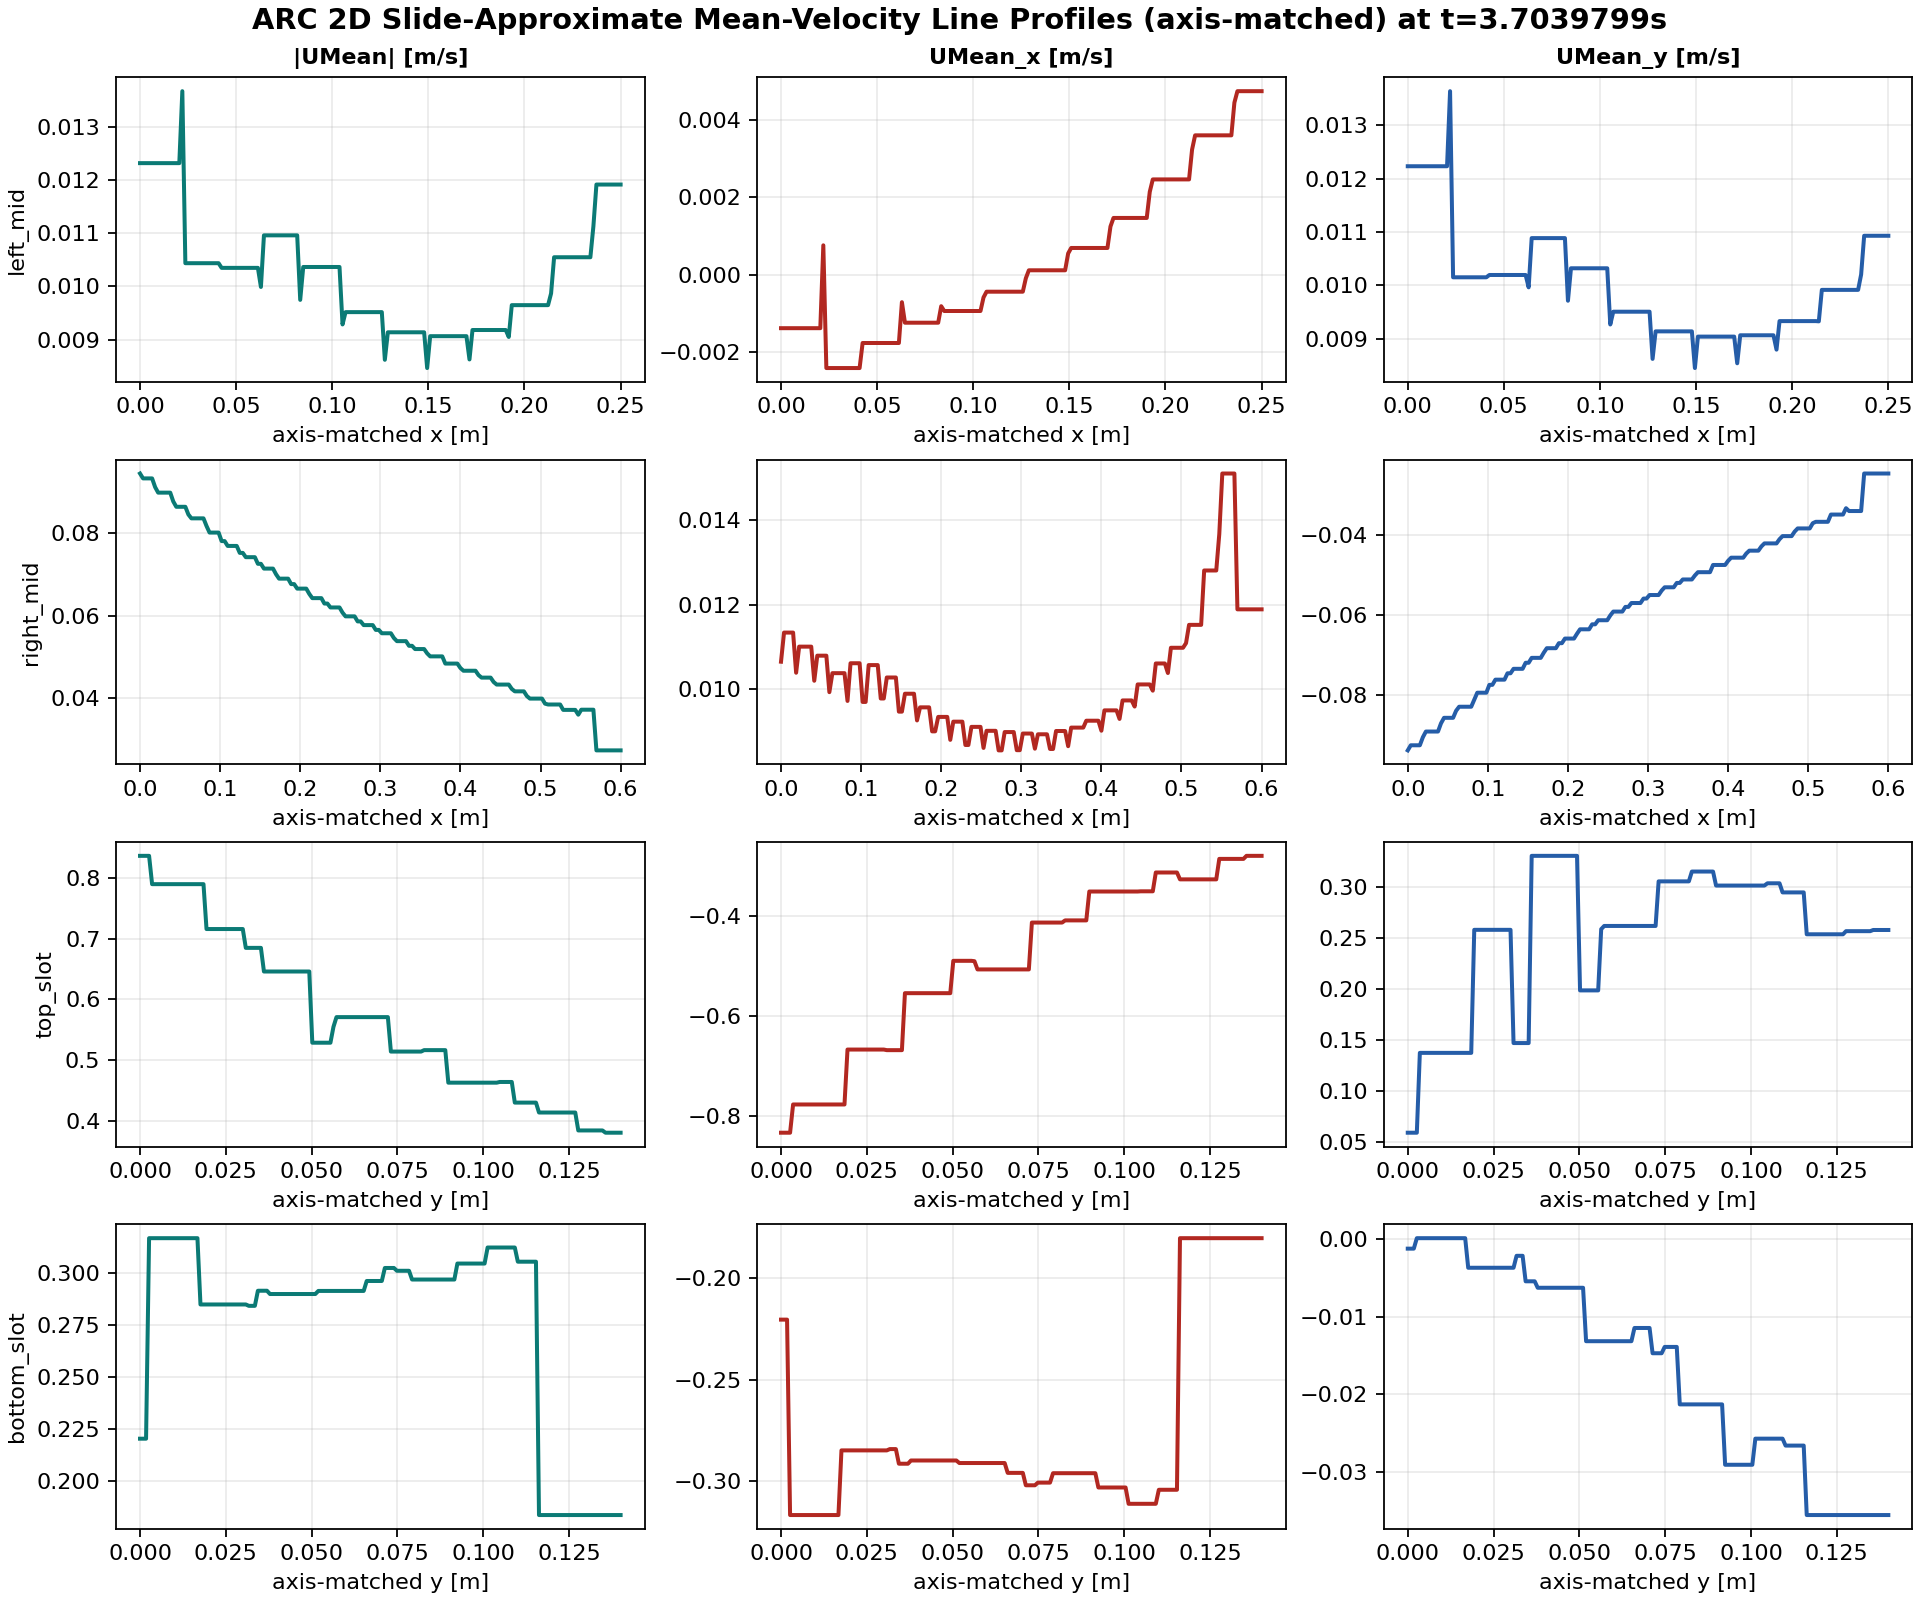

The file beside this chart, header and first rows:
line, s_m, x_m, y_m, nearest_cell_distance_m, valid, UMean_mag_m_per_s, UMean_x_m_per_s, UMean_y_m_per_s
left_mid, 0.0, -1.86, 0.0, 0.01281, True, 0.01231, -0.001386, 0.01224
left_mid, 0.001572, -1.858, 0.0, 0.01134, True, 0.01231, -0.001386, 0.01224
left_mid, 0.003145, -1.857, 0.0, 0.009905, True, 0.01231, -0.001386, 0.01224
left_mid, 0.004717, -1.855, 0.0, 0.008516, True, 0.01231, -0.001386, 0.01224
left_mid, 0.006289, -1.854, 0.0, 0.007202, True, 0.01231, -0.001386, 0.01224
left_mid, 0.007862, -1.852, 0.0, 0.006013, True, 0.01231, -0.001386, 0.01224
left_mid, 0.009434, -1.851, 0.0, 0.005039, True, 0.01231, -0.001386, 0.01224
left_mid, 0.01101, -1.849, 0.0, 0.004425, True, 0.01231, -0.001386, 0.01224
left_mid, 0.01258, -1.847, 0.0, 0.004325, True, 0.01231, -0.001386, 0.01224
left_mid, 0.01415, -1.846, 0.0, 0.004772, True, 0.01231, -0.001386, 0.01224
left_mid, 0.01572, -1.844, 0.0, 0.005638, True, 0.01231, -0.001386, 0.01224
left_mid, 0.0173, -1.843, 0.0, 0.006764, True, 0.01231, -0.001386, 0.01224
left_mid, 0.01887, -1.841, 0.0, 0.008041, True, 0.01231, -0.001386, 0.01224
left_mid, 0.02044, -1.84, 0.0, 0.009408, True, 0.01231, -0.001386, 0.01224
left_mid, 0.02201, -1.838, 0.0, 0.01003, True, 0.01366, 0.0007537, 0.01364
left_mid, 0.02358, -1.836, 0.0, 0.00895, True, 0.01043, -0.002415, 0.01015
left_mid, 0.02516, -1.835, 0.0, 0.00766, True, 0.01043, -0.002415, 0.01015
left_mid, 0.02673, -1.833, 0.0, 0.006497, True, 0.01043, -0.002415, 0.01015
left_mid, 0.0283, -1.832, 0.0, 0.00554, True, 0.01043, -0.002415, 0.01015
left_mid, 0.02987, -1.83, 0.0, 0.00491, True, 0.01043, -0.002415, 0.01015
left_mid, 0.03145, -1.829, 0.0, 0.004741, True, 0.01043, -0.002415, 0.01015
left_mid, 0.03302, -1.827, 0.0, 0.005078, True, 0.01043, -0.002415, 0.01015
left_mid, 0.03459, -1.825, 0.0, 0.005834, True, 0.01043, -0.002415, 0.01015
left_mid, 0.03616, -1.824, 0.0, 0.006873, True, 0.01043, -0.002415, 0.01015
left_mid, 0.03774, -1.822, 0.0, 0.008086, True, 0.01043, -0.002415, 0.01015
left_mid, 0.03931, -1.821, 0.0, 0.009406, True, 0.01043, -0.002415, 0.01015
left_mid, 0.04088, -1.819, 0.0, 0.01079, True, 0.01043, -0.002415, 0.01015
left_mid, 0.04245, -1.818, 0.0, 0.01042, True, 0.01035, -0.001769, 0.01019
left_mid, 0.04403, -1.816, 0.0, 0.009049, True, 0.01035, -0.001769, 0.01019
left_mid, 0.0456, -1.814, 0.0, 0.007762, True, 0.01035, -0.001769, 0.01019
left_mid, 0.04717, -1.813, 0.0, 0.006599, True, 0.01035, -0.001769, 0.01019
left_mid, 0.04874, -1.811, 0.0, 0.005639, True, 0.01035, -0.001769, 0.01019
left_mid, 0.05031, -1.81, 0.0, 0.004999, True, 0.01035, -0.001769, 0.01019
left_mid, 0.05189, -1.808, 0.0, 0.004808, True, 0.01035, -0.001769, 0.01019
left_mid, 0.05346, -1.807, 0.0, 0.005118, True, 0.01035, -0.001769, 0.01019
left_mid, 0.05503, -1.805, 0.0, 0.00585, True, 0.01035, -0.001769, 0.01019
left_mid, 0.0566, -1.803, 0.0, 0.00687, True, 0.01035, -0.001769, 0.01019
left_mid, 0.05818, -1.802, 0.0, 0.008069, True, 0.01035, -0.001769, 0.01019
left_mid, 0.05975, -1.8, 0.0, 0.009379, True, 0.01035, -0.001769, 0.01019
left_mid, 0.06132, -1.799, 0.0, 0.01076, True, 0.01035, -0.001769, 0.01019
left_mid, 0.06289, -1.797, 0.0, 0.01108, True, 0.009988, -0.0007147, 0.009963
left_mid, 0.06447, -1.796, 0.0, 0.01002, True, 0.01096, -0.001245, 0.01089
left_mid, 0.06604, -1.794, 0.0, 0.008679, True, 0.01096, -0.001245, 0.01089
left_mid, 0.06761, -1.792, 0.0, 0.007434, True, 0.01096, -0.001245, 0.01089
left_mid, 0.06918, -1.791, 0.0, 0.006336, True, 0.01096, -0.001245, 0.01089
left_mid, 0.07075, -1.789, 0.0, 0.005474, True, 0.01096, -0.001245, 0.01089
left_mid, 0.07233, -1.788, 0.0, 0.004973, True, 0.01096, -0.001245, 0.01089
left_mid, 0.0739, -1.786, 0.0, 0.004943, True, 0.01096, -0.001245, 0.01089
left_mid, 0.07547, -1.785, 0.0, 0.005394, True, 0.01096, -0.001245, 0.01089
left_mid, 0.07704, -1.783, 0.0, 0.00622, True, 0.01096, -0.001245, 0.01089
left_mid, 0.07862, -1.781, 0.0, 0.007296, True, 0.01096, -0.001245, 0.01089
left_mid, 0.08019, -1.78, 0.0, 0.008528, True, 0.01096, -0.001245, 0.01089
left_mid, 0.08176, -1.778, 0.0, 0.009856, True, 0.01096, -0.001245, 0.01089
left_mid, 0.08333, -1.777, 0.0, 0.01119, True, 0.009746, -0.0008181, 0.009711
left_mid, 0.08491, -1.775, 0.0, 0.01113, True, 0.01036, -0.0009424, 0.01032
left_mid, 0.08648, -1.774, 0.0, 0.009746, True, 0.01036, -0.0009424, 0.01032
left_mid, 0.08805, -1.772, 0.0, 0.008424, True, 0.01036, -0.0009424, 0.01032
left_mid, 0.08962, -1.77, 0.0, 0.007203, True, 0.01036, -0.0009424, 0.01032
left_mid, 0.09119, -1.769, 0.0, 0.006144, True, 0.01036, -0.0009424, 0.01032
left_mid, 0.09277, -1.767, 0.0, 0.005345, True, 0.01036, -0.0009424, 0.01032
... 580 more rows
